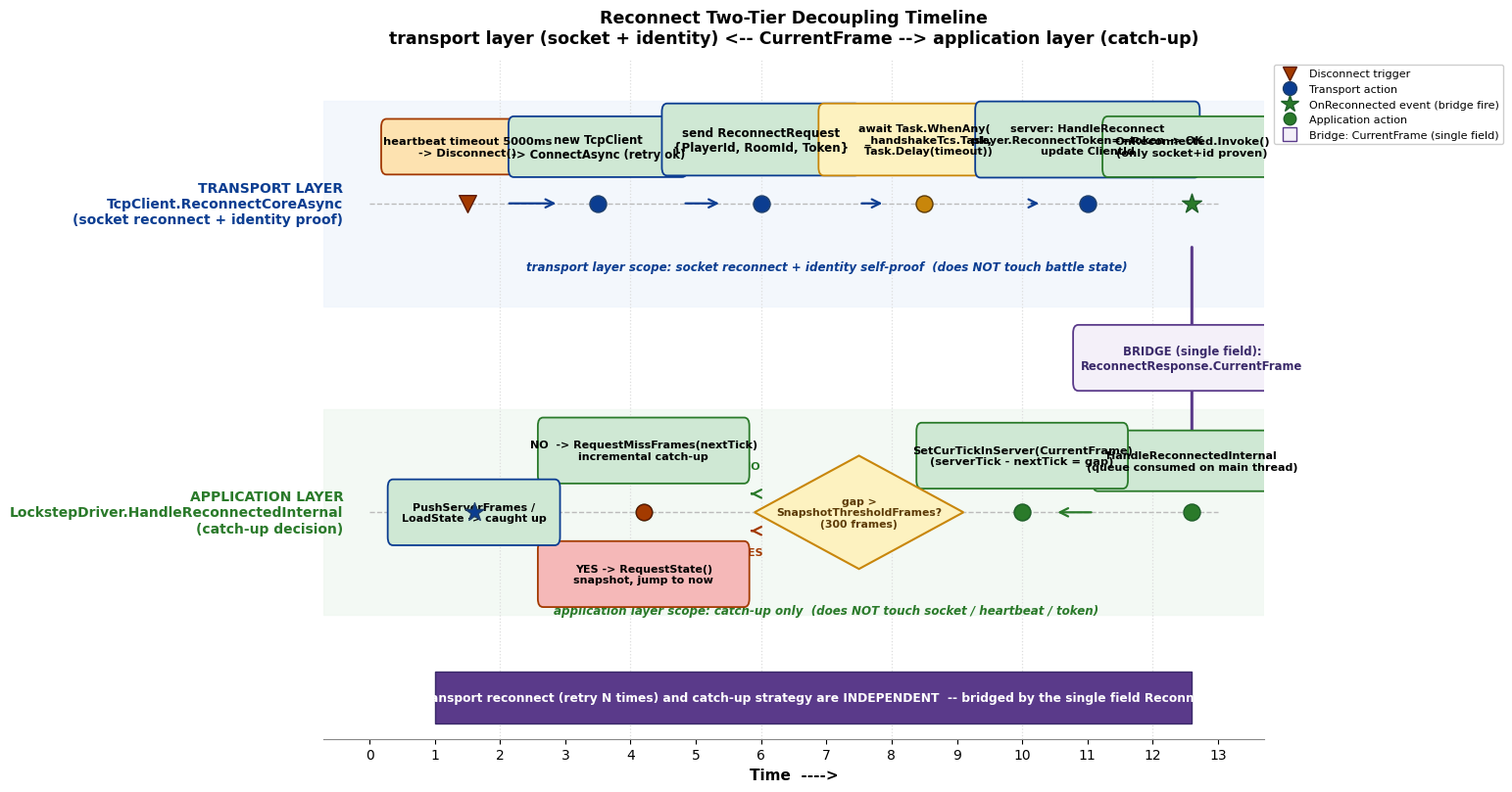

Reproduce this figure in Python. (Note: this script raises an exception after producing the figure.)
# -*- coding: utf-8 -*-
"""
P5-19 Reconnect chapter figures.
fig-19-01: Reconnect two-tier decoupling timeline.
  Transport layer (TcpClient.ReconnectCoreAsync): socket reconnect + identity proof
    (send ReconnectRequest{PlayerId,RoomId,Token}, wait ReconnectResponse via
    TaskCompletionSource + Task.Delay).
  Application layer (LockstepDriver.HandleReconnectedInternal): catch-up decision,
    reads ReconnectResponse.CurrentFrame -> RequestState (snapshot) or RequestMissFrames.
  Two lanes are bridged by ReconnectResponse.CurrentFrame (single field).
Style matches book (horizontal lanes, shaded bands, FancyBboxPatch, English labels,
dpi 150, Agg backend).
"""
import matplotlib
matplotlib.use("Agg")
import matplotlib.pyplot as plt
from matplotlib.patches import FancyArrowPatch, FancyBboxPatch, Rectangle
from matplotlib.lines import Line2D

plt.rcParams["font.family"] = "DejaVu Sans"
plt.rcParams["axes.unicode_minus"] = False

OUT_DIR = "c:/Users/86133/Desktop/深入浅出系列/帧同步设计与实现/images"


def gen_fig_19_01():
    fig, ax = plt.subplots(figsize=(15.5, 8.2))

    # ---- Two swimlanes: transport (top) / application (bottom) -------------
    y_transport = 5.0
    y_app = 2.0

    t_min, t_max = 0, 13

    # Lane bands
    ax.axhspan(y_transport - 1.0, y_transport + 1.0,
               color="#eef4fc", alpha=0.7, zorder=0)
    ax.axhspan(y_app - 1.0, y_app + 1.0,
               color="#eef7f0", alpha=0.7, zorder=0)

    # Lane baselines
    for y in (y_transport, y_app):
        ax.hlines(y, t_min, t_max, colors="#bbbbbb",
                  linestyles="--", linewidth=1.0, zorder=1)

    # ---- Lane labels (left margin) ----------------------------------------
    ax.text(-0.4, y_transport,
            "TRANSPORT LAYER\nTcpClient.ReconnectCoreAsync\n(socket reconnect + identity proof)",
            ha="right", va="center", fontsize=10, fontweight="bold", color="#0b3d91")
    ax.text(-0.4, y_app,
            "APPLICATION LAYER\nLockstepDriver.HandleReconnectedInternal\n(catch-up decision)",
            ha="right", va="center", fontsize=10, fontweight="bold", color="#2a7a2a")

    # ---- helpers -----------------------------------------------------------
    def node(t, y, marker="o", color="#0b3d91", edge="#1F3F6B", size=140, z=6):
        ax.scatter([t], [y], marker=marker, s=size, color=color,
                   edgecolors=edge, linewidths=1.0, zorder=z)

    def box(t, y, w, h, text, facecolor, edgecolor, textcolor="black",
            fontsize=8.6, fontweight="normal"):
        rect = FancyBboxPatch((t - w / 2, y - h / 2), w, h,
                              boxstyle="round,pad=0.02,rounding_size=0.08",
                              facecolor=facecolor, edgecolor=edgecolor,
                              linewidth=1.3, zorder=5)
        ax.add_patch(rect)
        ax.text(t, y, text, ha="center", va="center",
                fontsize=fontsize, fontweight=fontweight, color=textcolor, zorder=6)

    def arrow(t1, y1, t2, y2, color="#444", style="->", lw=1.7, ls="-", rad=0.0):
        a = FancyArrowPatch((t1, y1), (t2, y2),
                            arrowstyle=style, color=color, lw=lw,
                            linestyle=ls, zorder=4,
                            connectionstyle=f"arc3,rad={rad}",
                            mutation_scale=15)
        ax.add_artist(a)

    # ---- vertical step guides ---------------------------------------------
    for ts in (2, 4, 6, 8, 10, 12):
        ax.axvline(ts, color="#dddddd", linestyle=":", linewidth=0.9, zorder=0)

    # =======================================================================
    # TRANSPORT LAYER SEQUENCE (left -> right)
    # =======================================================================
    # T1: heartbeat timeout -> Disconnect
    box(1.5, y_transport + 0.55, 2.6, 0.5,
        "heartbeat timeout 5000ms\n-> Disconnect()",
        "#fde2b0", "#a33a00", fontsize=8.2, fontweight="bold")
    node(1.5, y_transport, marker="v", color="#a33a00", edge="#5c1a00", size=160)

    # T2: new TcpClient + Connect
    box(3.5, y_transport + 0.55, 2.7, 0.55,
        "new TcpClient\n-> ConnectAsync (retry ok)",
        "#cfe8d4", "#0b3d91", fontsize=8.4, fontweight="bold")
    node(3.5, y_transport, marker="o", color="#0b3d91", edge="#1F3F6B", size=150)
    arrow(2.1, y_transport, 2.9, y_transport, color="#0b3d91", lw=1.6)

    # T3: send ReconnectRequest {PlayerId, RoomId, Token}
    box(6.0, y_transport + 0.62, 3.0, 0.66,
        "send ReconnectRequest\n{PlayerId, RoomId, Token}",
        "#cfe8d4", "#0b3d91", fontsize=8.6, fontweight="bold")
    node(6.0, y_transport, marker="o", color="#0b3d91", edge="#1F3F6B", size=150)
    arrow(4.8, y_transport, 5.4, y_transport, color="#0b3d91", lw=1.6)

    # T4: wait response via TCS + Task.Delay
    box(8.5, y_transport + 0.62, 3.2, 0.66,
        "await Task.WhenAny(\n  _handshakeTcs.Task,\n  Task.Delay(timeout))",
        "#fdf2c0", "#C8860B", fontsize=8.0, fontweight="bold")
    node(8.5, y_transport, marker="o", color="#C8860B", edge="#5c3a06", size=150)
    arrow(7.5, y_transport, 7.9, y_transport, color="#0b3d91", lw=1.6)

    # T5: server token check -> ReconnectResponse {Success, CurrentFrame}
    box(11.0, y_transport + 0.62, 3.4, 0.7,
        "server: HandleReconnect\nplayer.ReconnectToken==token -> OK\nupdate ClientId",
        "#cfe8d4", "#0b3d91", fontsize=8.0, fontweight="bold")
    node(11.0, y_transport, marker="o", color="#0b3d91", edge="#1F3F6B", size=150)
    arrow(10.1, y_transport, 10.3, y_transport, color="#0b3d91", lw=1.6)

    # T6: OnReconnected event fires -> triggers app layer
    box(12.6, y_transport + 0.55, 2.7, 0.55,
        "OnReconnected.Invoke()\n(only socket+id proven)",
        "#cfe8d4", "#2a7a2a", fontsize=8.2, fontweight="bold")
    node(12.6, y_transport, marker="*", color="#2a7a2a", edge="#1E5E29", size=220, z=7)
    arrow(12.0, y_transport, 12.0, y_transport, color="#2a7a2a", lw=1.6)

    # transport scope banner
    ax.text(7.0, y_transport - 0.62,
            "transport layer scope: socket reconnect + identity self-proof  "
            "(does NOT touch battle state)",
            ha="center", va="center", fontsize=8.6, style="italic",
            color="#0b3d91", fontweight="bold")

    # =======================================================================
    # BRIDGE: ReconnectResponse.CurrentFrame (single field)
    # =======================================================================
    # vertical bridge arrow from transport T6 down to app lane
    arrow(12.6, y_transport - 0.4, 12.6, y_app + 0.5, color="#5a3a8a", lw=2.2)
    # bridge label box
    box(12.6, (y_transport + y_app) / 2, 3.6, 0.6,
        "BRIDGE (single field):\nReconnectResponse.CurrentFrame",
        "#f4f0f9", "#5a3a8a", textcolor="#3a2a6a",
        fontsize=8.4, fontweight="bold")

    # =======================================================================
    # APPLICATION LAYER SEQUENCE (right -> left after bridge)
    # =======================================================================
    # A0: command queue -> HandleReconnectedInternal (cross-thread, P4-12)
    box(12.6, y_app + 0.5, 3.0, 0.55,
        "HandleReconnectedInternal\n(queue consumed on main thread)",
        "#cfe8d4", "#2a7a2a", fontsize=8.0, fontweight="bold")
    node(12.6, y_app, marker="o", color="#2a7a2a", edge="#1E5E29", size=150)

    # A1: set server tick from CurrentFrame
    box(10.0, y_app + 0.55, 3.2, 0.6,
        "SetCurTickInServer(CurrentFrame)\n(serverTick - nextTick = gap)",
        "#cfe8d4", "#2a7a2a", fontsize=8.2, fontweight="bold")
    node(10.0, y_app, marker="o", color="#2a7a2a", edge="#1E5E29", size=150)
    arrow(11.1, y_app, 10.5, y_app, color="#2a7a2a", lw=1.6)

    # A2: decision diamond: gap > SnapshotThresholdFrames?
    from matplotlib.patches import Polygon
    dx, dy = 7.5, y_app
    pts = [(dx, dy + 0.55), (dx + 1.6, dy), (dx, dy - 0.55), (dx - 1.6, dy)]
    p = Polygon(pts, closed=True, facecolor="#fdf2c0", edgecolor="#C8860B",
                linewidth=1.5, zorder=5)
    ax.add_patch(p)
    ax.text(dx, dy, "gap >\nSnapshotThresholdFrames?\n(300 frames)",
            ha="center", va="center", fontsize=7.8, fontweight="bold",
            color="#5c3a06", zorder=6)
    arrow(8.4, y_app, 9.1, y_app, color="#2a7a2a", lw=1.6)

    # A3 NO branch -> RequestMissFrames (incremental, from breakpoint)
    box(4.2, y_app + 0.6, 3.2, 0.6,
        "NO  -> RequestMissFrames(nextTick)\nincremental catch-up",
        "#cfe8d4", "#2a7a2a", fontsize=8.0, fontweight="bold")
    node(4.2, y_app + 0.0, marker="o", color="#2a7a2a", edge="#1E5E29", size=140)
    arrow(5.9, y_app + 0.18, 5.8, y_app + 0.18, color="#2a7a2a", lw=1.6, rad=0.0)
    ax.text(5.85, y_app + 0.42, "NO", fontsize=8, color="#2a7a2a",
            fontweight="bold", ha="center")

    # A3 YES branch -> RequestState (snapshot, jump to now)
    box(4.2, y_app - 0.6, 3.2, 0.6,
        "YES -> RequestState()\nsnapshot, jump to now",
        "#f5b8b8", "#a33a00", fontsize=8.0, fontweight="bold")
    node(4.2, y_app - 0.0, marker="o", color="#a33a00", edge="#5c1a00", size=140)
    arrow(5.9, y_app - 0.18, 5.8, y_app - 0.18, color="#a33a00", lw=1.6, rad=0.0)
    ax.text(5.85, y_app - 0.42, "YES", fontsize=8, color="#a33a00",
            fontweight="bold", ha="center")

    # A4: catch-up result (both merge)
    box(1.6, y_app, 2.6, 0.6,
        "PushServerFrames /\nLoadState -> caught up",
        "#cfe8d4", "#0b3d91", fontsize=8.0, fontweight="bold")
    node(1.6, y_app, marker="*", color="#0b3d91", edge="#1F3F6B", size=200, z=7)
    arrow(2.6, y_app + 0.18, 2.9, y_app, color="#2a7a2a", lw=1.4)
    arrow(2.6, y_app - 0.18, 2.9, y_app, color="#a33a00", lw=1.4)

    # application scope banner
    ax.text(7.0, y_app - 0.95,
            "application layer scope: catch-up only  "
            "(does NOT touch socket / heartbeat / token)",
            ha="center", va="center", fontsize=8.6, style="italic",
            color="#2a7a2a", fontweight="bold")

    # =======================================================================
    # Bottom decoupling banner
    # =======================================================================
    banner = Rectangle((1.0, -0.05), 11.6, 0.5,
                       facecolor="#5a3a8a", edgecolor="#3a2a6a", zorder=4)
    ax.add_patch(banner)
    ax.text(6.8, 0.2,
            "TWO-TIER DECOUPLING:  transport reconnect (retry N times) and "
            "catch-up strategy are INDEPENDENT  "
            "-- bridged by the single field ReconnectResponse.CurrentFrame",
            ha="center", va="center", fontsize=8.8, fontweight="bold",
            color="white", zorder=5)

    # =======================================================================
    # Axes cosmetics
    # =======================================================================
    ax.set_xlim(-0.7, t_max + 0.7)
    ax.set_ylim(-0.2, 6.4)
    ax.set_xlabel("Time  ---->", fontsize=11, fontweight="bold")
    ax.set_xticks(range(0, t_max + 1))
    ax.set_yticks([])
    for spine in ("left", "right", "top"):
        ax.spines[spine].set_visible(False)
    ax.spines["bottom"].set_color("#888888")

    ax.set_title(
        "Reconnect Two-Tier Decoupling Timeline\n"
        "transport layer (socket + identity) <-- CurrentFrame --> "
        "application layer (catch-up)",
        fontsize=12.5, fontweight="bold", pad=12)

    # ---- Legend ------------------------------------------------------------
    legend_handles = [
        Line2D([0], [0], marker="v", color="none", markerfacecolor="#a33a00",
               markeredgecolor="#5c1a00", markersize=10,
               label="Disconnect trigger"),
        Line2D([0], [0], marker="o", color="none", markerfacecolor="#0b3d91",
               markeredgecolor="#1F3F6B", markersize=10,
               label="Transport action"),
        Line2D([0], [0], marker="*", color="none", markerfacecolor="#2a7a2a",
               markeredgecolor="#1E5E29", markersize=13,
               label="OnReconnected event (bridge fire)"),
        Line2D([0], [0], marker="o", color="none", markerfacecolor="#2a7a2a",
               markeredgecolor="#1E5E29", markersize=9,
               label="Application action"),
        Line2D([0], [0], marker="s", color="#5a3a8a", markerfacecolor="#f4f0f9",
               markeredgecolor="#5a3a8a", markersize=10, linewidth=0,
               label="Bridge: CurrentFrame (single field)"),
    ]
    ax.legend(handles=legend_handles, loc="upper left",
              bbox_to_anchor=(1.005, 1.0), fontsize=8,
              framealpha=0.95, edgecolor="#CCCCCC")

    plt.tight_layout()
    out = f"{OUT_DIR}/fig-19-01-reconnect-two-tier-timeline.png"
    fig.savefig(out, dpi=150, bbox_inches="tight", facecolor="white")
    plt.close(fig)
    print(f"[saved] {out}")


if __name__ == "__main__":
    gen_fig_19_01()
